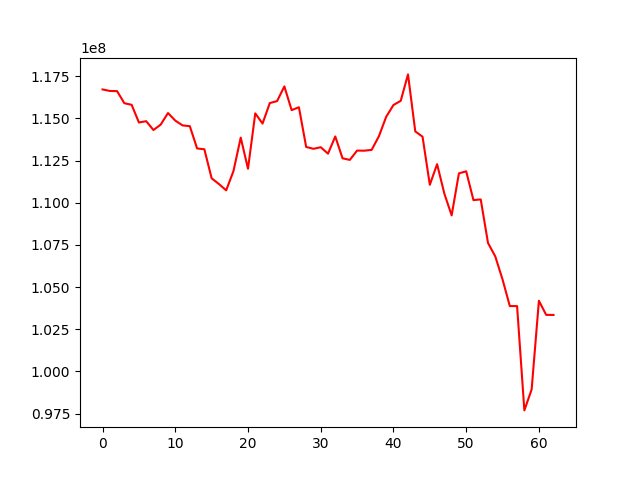

The file beside this chart, header and first rows:
, 0
0, 116723811
1, 116633024
2, 116621632
3, 115905415
4, 115811948
5, 114762381
6, 114839596
7, 114315425
8, 114640256
9, 115323321
10, 114875868
11, 114590572
12, 114544013
13, 113223124
14, 113173341
15, 111453082
16, 111113556
17, 110737615
18, 111878415
19, 113865984
20, 112019804
21, 115304316
22, 114699383
23, 115915920
24, 116031768
25, 116902623
26, 115496094
27, 115667309
28, 113310763
29, 113201766
30, 113294997
31, 112914201
32, 113933169
33, 112637569
34, 112543553
35, 113096605
36, 113090162
37, 113137962
38, 113947176
39, 115100934
40, 115798976
41, 116047668
42, 117615194
43, 114234300
44, 113918909
45, 111067057
46, 112289590
47, 110541802
48, 109253143
49, 111742980
50, 111867747
51, 110157268
52, 110200055
53, 107617505
54, 106818731
55, 105450629
56, 103874033
57, 103871155
58, 97684572
59, 98927531
... 3 more rows
